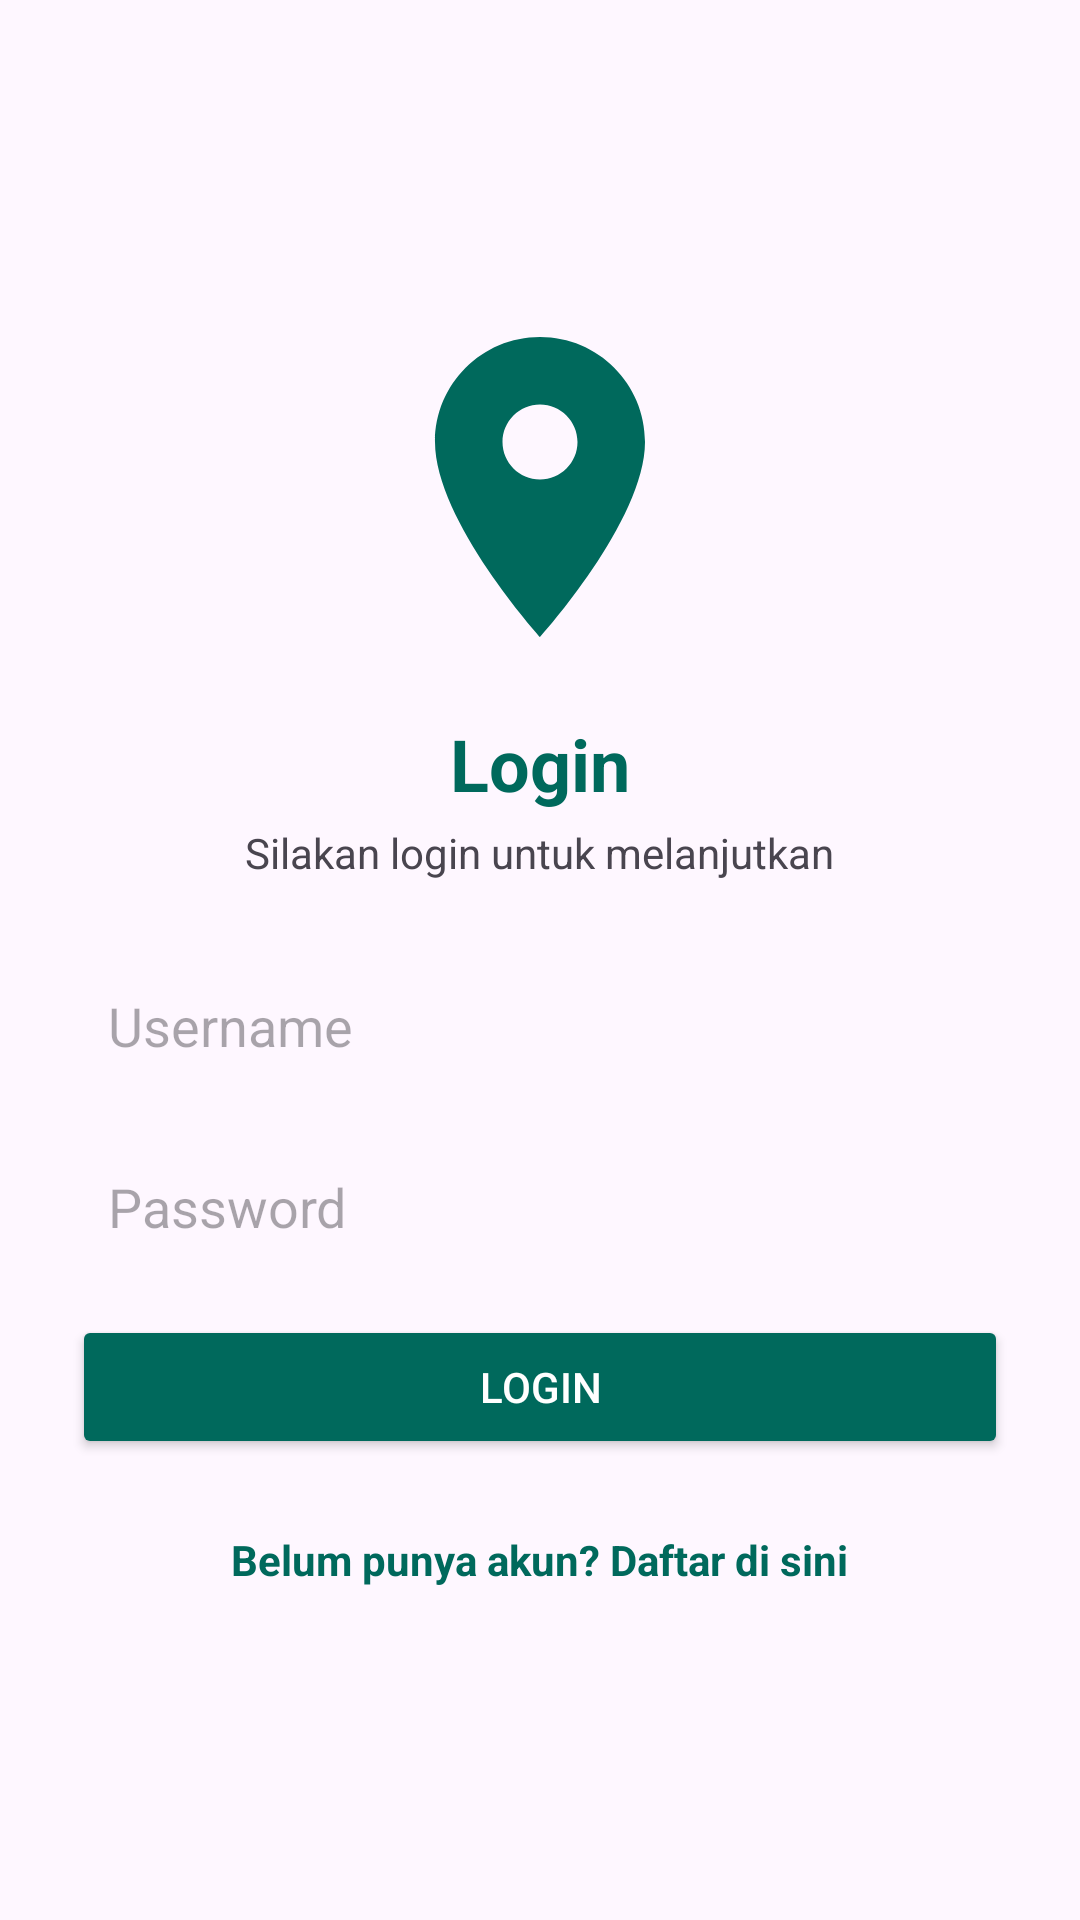

Write the Android layout XML for this screen, with the resource values it uses.
<!-- AndroidManifest.xml: application theme Theme.TesterUts1 -->
<!-- res/layout/activity_login.xml -->
<?xml version="1.0" encoding="utf-8"?>
<LinearLayout xmlns:android="http://schemas.android.com/apk/res/android"
    android:id="@+id/login_main"
    android:layout_width="match_parent"
    android:layout_height="match_parent"
    android:orientation="vertical"
    android:gravity="center"
    android:padding="24dp">

    <ImageView
        android:layout_width="120dp"
        android:layout_height="120dp"
        android:src="@drawable/ic_destination"
        android:layout_marginBottom="16dp" />

    <TextView
        android:id="@+id/tvTitle"
        android:layout_width="wrap_content"
        android:layout_height="wrap_content"
        android:text="Login"
        android:textSize="24sp"
        android:textStyle="bold"
        android:textColor="@color/primary"
        android:layout_marginBottom="4dp" />

    <TextView
        android:id="@+id/tvSubtitle"
        android:layout_width="wrap_content"
        android:layout_height="wrap_content"
        android:text="Silakan login untuk melanjutkan"
        android:textSize="14sp"
        android:layout_marginBottom="24dp" />

    <EditText
        android:id="@+id/etUsername"
        android:layout_width="match_parent"
        android:layout_height="wrap_content"
        android:hint="Username"
        android:inputType="text"
        android:background="@drawable/bg_edittext"
        android:padding="12dp"
        android:layout_marginBottom="12dp" />

    <EditText
        android:id="@+id/etPassword"
        android:layout_width="match_parent"
        android:layout_height="wrap_content"
        android:hint="Password"
        android:inputType="textPassword"
        android:background="@drawable/bg_edittext"
        android:padding="12dp"
        android:layout_marginBottom="12dp" />

    <EditText
        android:id="@+id/etConfirmPassword"
        android:layout_width="match_parent"
        android:layout_height="wrap_content"
        android:hint="Konfirmasi Password"
        android:inputType="textPassword"
        android:background="@drawable/bg_edittext"
        android:padding="12dp"
        android:layout_marginBottom="24dp"
        android:visibility="gone" />

    <Button
        android:id="@+id/btnAction"
        android:layout_width="match_parent"
        android:layout_height="wrap_content"
        android:text="LOGIN"
        android:textColor="@android:color/white"
        android:backgroundTint="@color/primary"
        android:layout_marginBottom="16dp" />

    <TextView
        android:id="@+id/tvToggle"
        android:layout_width="wrap_content"
        android:layout_height="wrap_content"
        android:text="Belum punya akun? Daftar di sini"
        android:textColor="@color/primary"
        android:textStyle="bold"
        android:padding="8dp" />

</LinearLayout>
<!-- resources referenced by this layout -->
<resources>
  <color name="primary">#00695C</color>
  <!-- drawable ic_destination (drawable) -->
  <?xml version="1.0" encoding="utf-8"?>
  <vector xmlns:android="http://schemas.android.com/apk/res/android"
      android:width="200dp"
      android:height="200dp"
      android:viewportWidth="24"
      android:viewportHeight="24">
      <path
          android:fillColor="#00695C"
          android:pathData="M12,2C8.13,2 5,5.13 5,9c0,5.25 7,13 7,13s7,-7.75 7,-13c0,-3.87 -3.13,-7 -7,-7zM12,11.5c-1.38,0 -2.5,-1.12 -2.5,-2.5s1.12,-2.5 2.5,-2.5 2.5,1.12 2.5,2.5 -1.12,2.5 -2.5,2.5z"/>
  </vector>
  <style name="Theme.TesterUts1" parent="Base.Theme.TesterUts1" />
  <style name="Base.Theme.TesterUts1" parent="Theme.Material3.DayNight.NoActionBar">
          
          <item name="colorPrimary">@color/primary</item>
          <item name="colorPrimaryVariant">@color/primary_dark</item>
          <item name="colorOnPrimary">@color/white</item>
          
          <item name="colorSecondary">@color/secondary</item>
          <item name="colorSecondaryVariant">@color/secondary</item>
          <item name="colorOnSecondary">@color/white</item>
          
          <item name="android:statusBarColor">@color/primary_dark</item>
          
      </style>
  <color name="primary_dark">#004D40</color>
  <color name="white">#FFFFFFFF</color>
  <color name="secondary">#00897B</color>
</resources>
